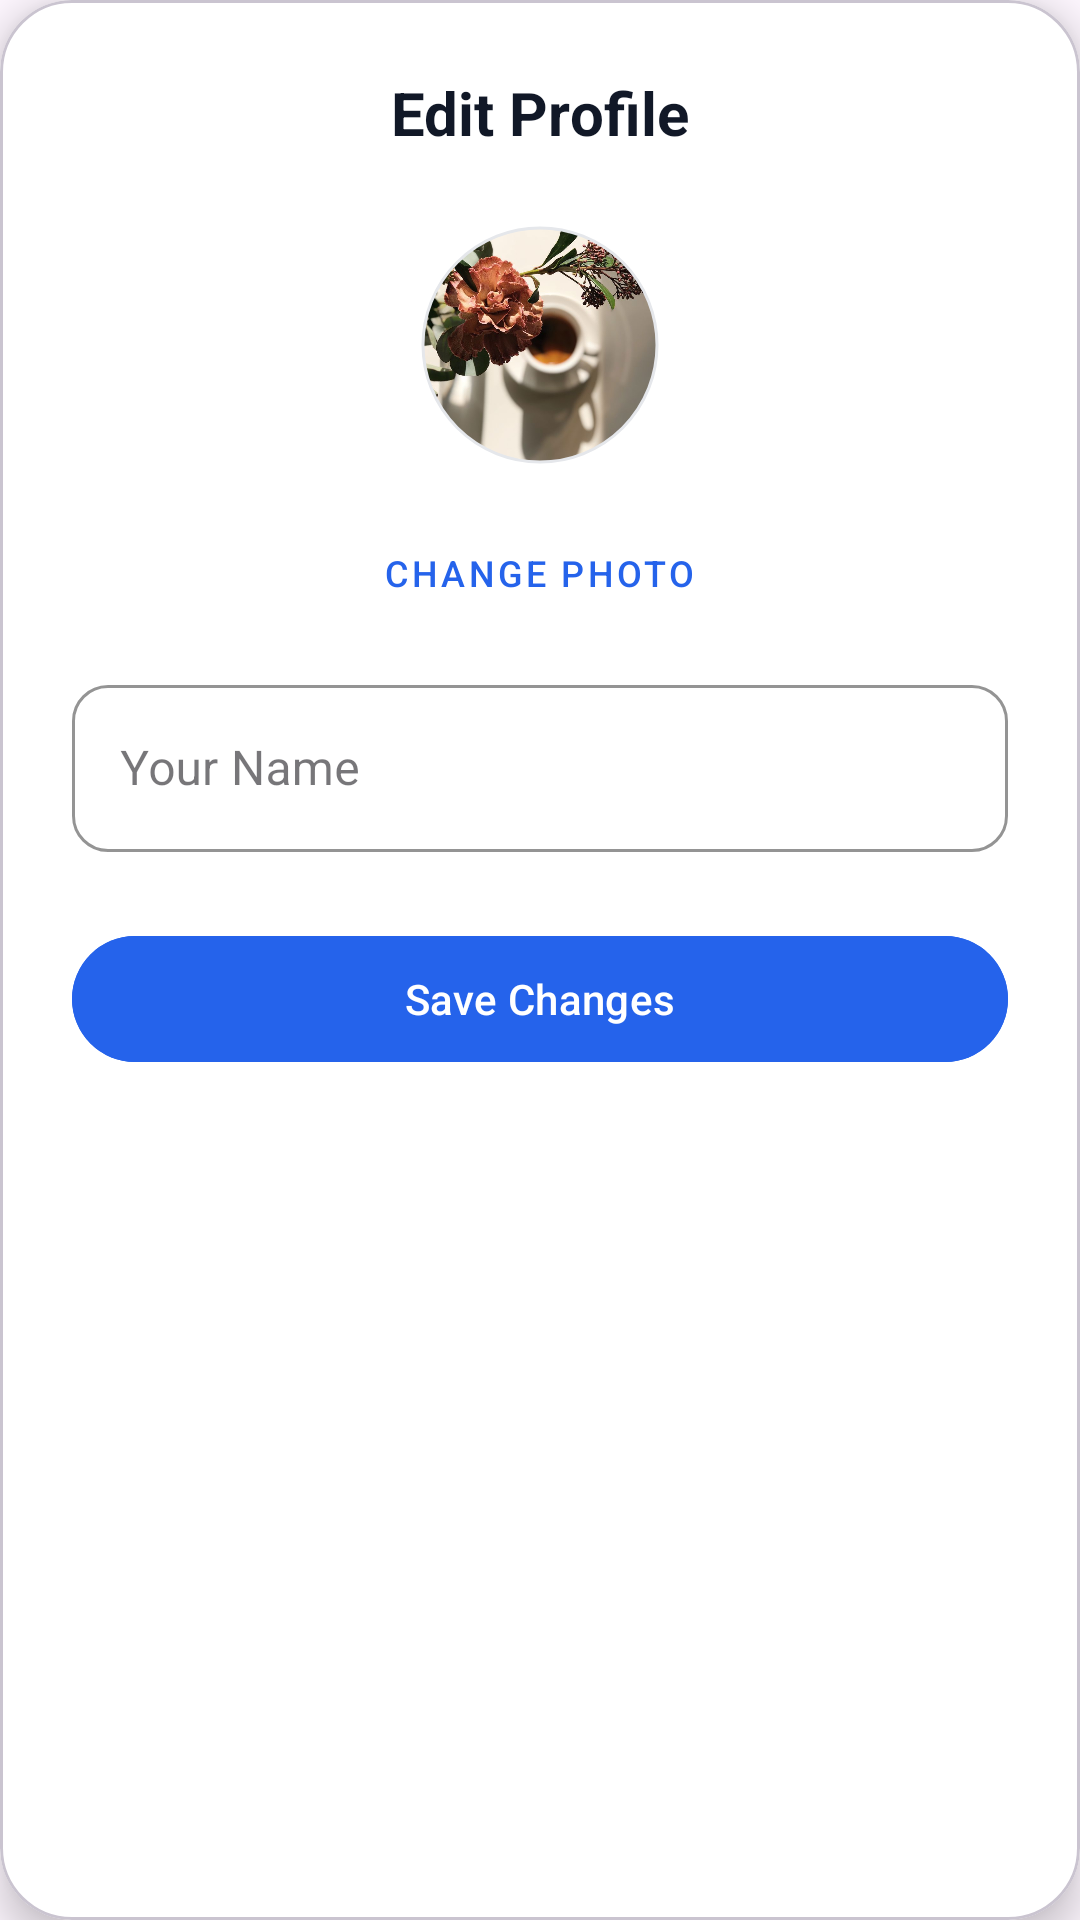

The Android layout XML behind this screen, and the referenced resources:
<!-- AndroidManifest.xml: application theme Theme.TinyThanks -->
<!-- res/layout/dialog_edit_profile.xml -->
<?xml version="1.0" encoding="utf-8"?>
<com.google.android.material.card.MaterialCardView
    xmlns:android="http://schemas.android.com/apk/res/android"
    xmlns:app="http://schemas.android.com/apk/res-auto"
    android:layout_width="300dp"
    android:layout_height="wrap_content"
    android:layout_gravity="center"
    app:cardCornerRadius="24dp"
    app:cardElevation="8dp"
    app:cardBackgroundColor="#FFFFFF">

    <LinearLayout
        android:layout_width="match_parent"
        android:layout_height="wrap_content"
        android:orientation="vertical"
        android:padding="24dp"
        android:gravity="center">

        <TextView
            android:layout_width="wrap_content"
            android:layout_height="wrap_content"
            android:text="Edit Profile"
            android:textSize="20sp"
            android:textStyle="bold"
            android:textColor="#111827"
            android:layout_marginBottom="24dp"/>

        <com.google.android.material.imageview.ShapeableImageView
            android:id="@+id/imgEditProfilePreview"
            android:layout_width="80dp"
            android:layout_height="80dp"
            android:src="@drawable/img_morning"
            android:scaleType="centerCrop"
            android:padding="1dp"
            app:strokeWidth="1dp"
            app:strokeColor="#E5E7EB"
            app:shapeAppearanceOverlay="@style/CircleImage"
            android:layout_marginBottom="12dp"/>

        <com.google.android.material.button.MaterialButton
            android:id="@+id/btnChangePhoto"
            android:layout_width="wrap_content"
            android:layout_height="wrap_content"
            android:text="Change Photo"
            android:textSize="12sp"
            style="@style/Widget.MaterialComponents.Button.TextButton"
            android:textColor="#2563EB"/>

        <com.google.android.material.textfield.TextInputLayout
            android:layout_width="match_parent"
            android:layout_height="wrap_content"
            android:hint="Your Name"
            app:boxCornerRadiusTopStart="12dp"
            app:boxCornerRadiusTopEnd="12dp"
            app:boxCornerRadiusBottomStart="12dp"
            app:boxCornerRadiusBottomEnd="12dp"
            app:boxStrokeColor="#2563EB"
            android:layout_marginTop="8dp"
            style="@style/Widget.MaterialComponents.TextInputLayout.OutlinedBox">

            <com.google.android.material.textfield.TextInputEditText
                android:id="@+id/etEditName"
                android:layout_width="match_parent"
                android:layout_height="wrap_content"
                android:inputType="textPersonName"/>
        </com.google.android.material.textfield.TextInputLayout>

        <com.google.android.material.button.MaterialButton
            android:id="@+id/btnSaveProfile"
            android:layout_width="match_parent"
            android:layout_height="50dp"
            android:text="Save Changes"
            android:layout_marginTop="24dp"
            app:cornerRadius="25dp"
            android:backgroundTint="#2563EB"/>

    </LinearLayout>
</com.google.android.material.card.MaterialCardView>
<!-- resources referenced by this layout -->
<resources>
  <!-- drawable img_morning: jpeg bitmap (drawable, 87524 bytes) -->
  <style name="CircleImage" parent="">
          <item name="cornerFamily">rounded</item>
          <item name="cornerSize">50%</item>
      </style>
  <style name="Theme.TinyThanks" parent="Base.Theme.TinyThanks" />
  <style name="Base.Theme.TinyThanks" parent="Theme.Material3.DayNight.NoActionBar">
          
      </style>
</resources>
